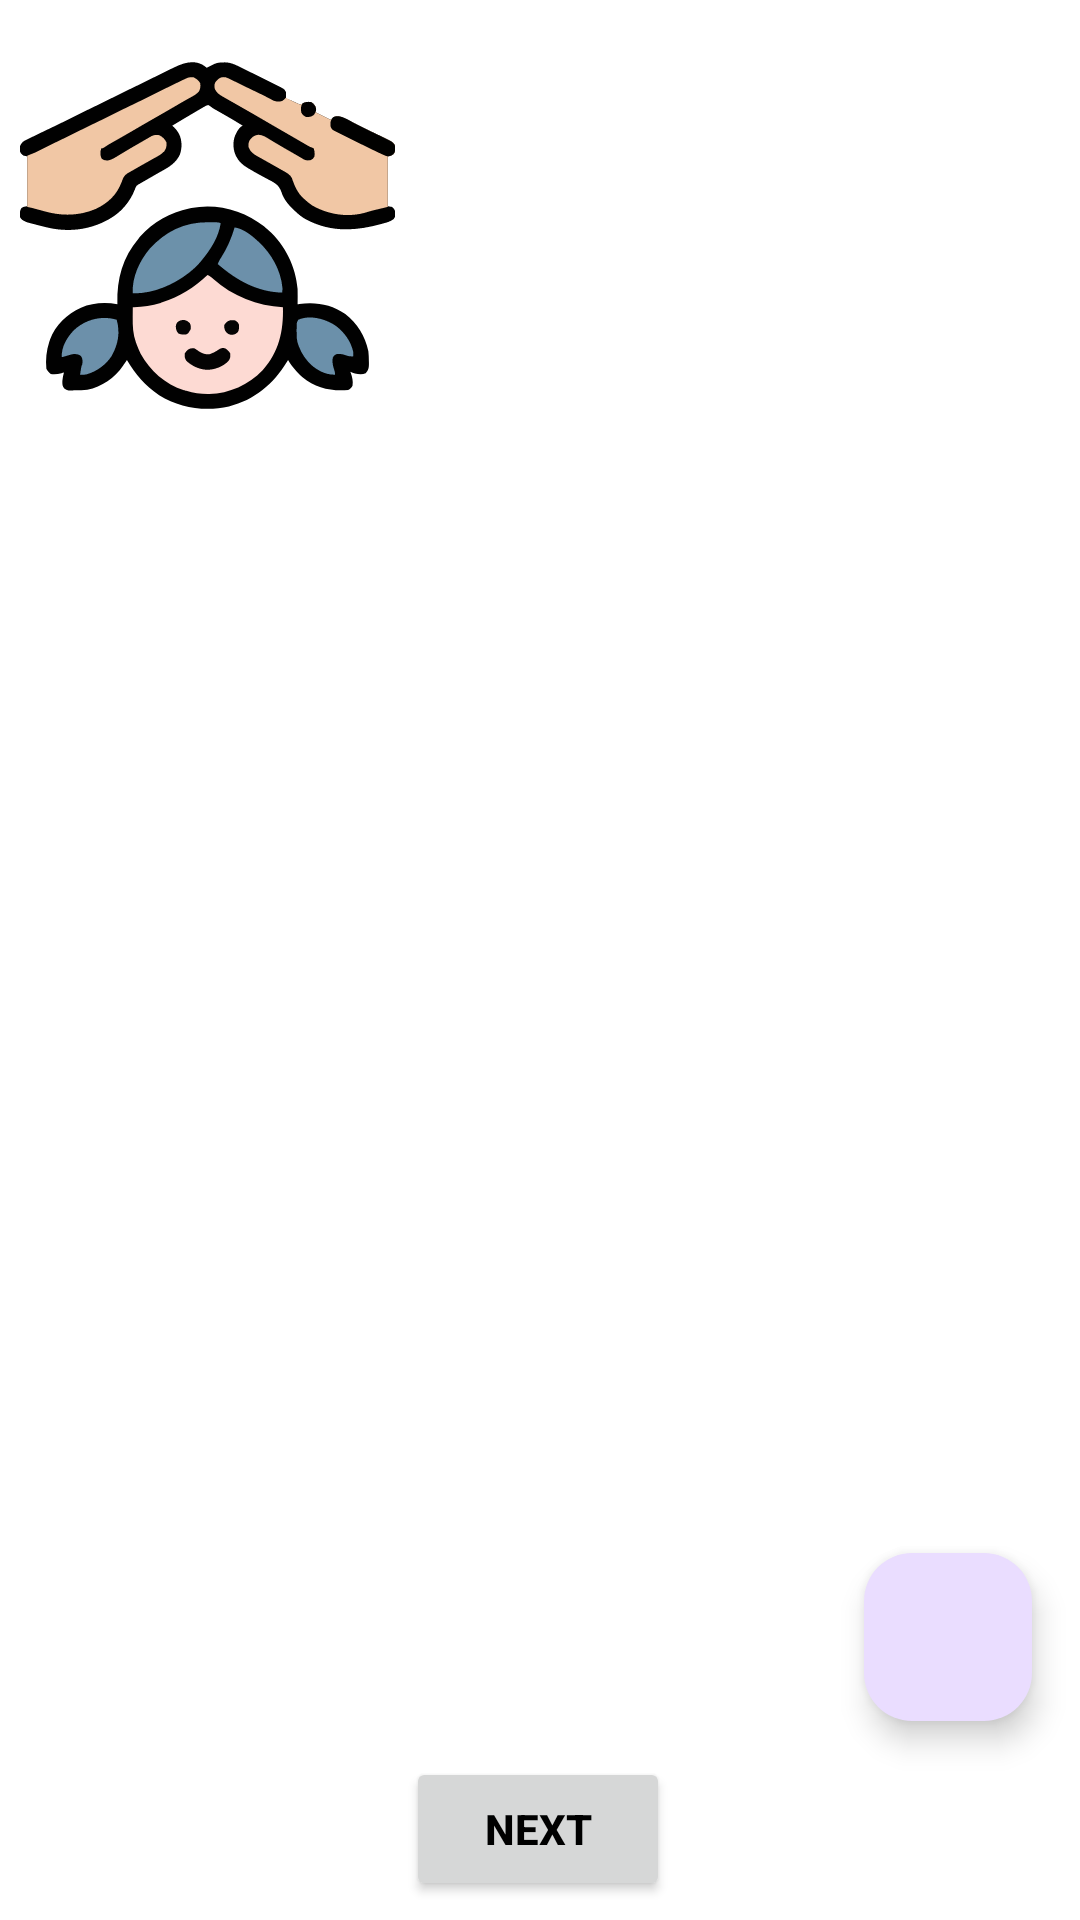

This screen was rendered from an Android layout file. Write that file and the resources it references.
<!-- AndroidManifest.xml: application theme Theme.GirlsSafety -->
<!-- res/layout/activity_add_numbers.xml -->
<?xml version="1.0" encoding="utf-8"?>
<androidx.constraintlayout.widget.ConstraintLayout xmlns:android="http://schemas.android.com/apk/res/android"
    xmlns:app="http://schemas.android.com/apk/res-auto"
    xmlns:tools="http://schemas.android.com/tools"
    android:layout_width="match_parent"
    android:layout_height="match_parent"
    android:background="@color/white"
    tools:context=".AddNumbersActivity">


    <TextView
        android:id="@+id/tv_instruction"
        android:layout_width="wrap_content"
        android:layout_height="wrap_content"
        android:layout_marginStart="56dp"
        android:layout_marginTop="176dp"
        android:text="Enter Emergency Contact Numbers"
        android:textColor="@color/white"
        android:textSize="20sp"
        app:layout_constraintStart_toStartOf="parent"
        app:layout_constraintTop_toTopOf="parent" />

    <LinearLayout
        android:id="@+id/number_container"
        android:layout_width="0dp"
        android:layout_height="wrap_content"
        android:layout_margin="16dp"
        android:layout_marginTop="68dp"
        android:orientation="vertical"
        app:layout_constraintEnd_toEndOf="parent"
        app:layout_constraintStart_toStartOf="parent"
        app:layout_constraintTop_toBottomOf="@id/tv_instruction">

    </LinearLayout>

    <com.google.android.material.floatingactionbutton.FloatingActionButton
        android:id="@+id/fab_add_number"
        android:layout_width="wrap_content"
        android:layout_height="wrap_content"
        android:layout_marginTop="20dp"
        android:layout_marginEnd="16dp"
        android:contentDescription="Add number"
        android:src="@drawable/ic_add"
        app:layout_constraintBottom_toBottomOf="parent"
        app:layout_constraintEnd_toEndOf="parent"
        app:layout_constraintRight_toRightOf="parent"
        app:layout_constraintTop_toBottomOf="@id/number_container"
        app:layout_constraintVertical_bias="0.808" />

    <androidx.appcompat.widget.AppCompatButton
        android:id="@+id/btn_next"
        android:layout_width="wrap_content"
        android:layout_height="wrap_content"
        android:layout_marginTop="12dp"
        android:text="Next"
        android:textColor="@color/black"
        android:textStyle="bold"
        app:layout_constraintEnd_toEndOf="parent"
        app:layout_constraintHorizontal_bias="0.498"
        app:layout_constraintStart_toStartOf="parent"
        app:layout_constraintTop_toBottomOf="@+id/fab_add_number" />

    <ImageView
        android:id="@+id/imageView6"
        android:layout_width="547dp"
        android:layout_height="210dp"
        android:layout_marginTop="4dp"
        android:layout_marginEnd="16dp"
        app:layout_constraintEnd_toEndOf="parent"
        app:layout_constraintTop_toTopOf="parent"
        app:srcCompat="@drawable/top_background" />

    <ImageView
        android:id="@+id/imageView7"
        android:layout_width="130dp"
        android:layout_height="125dp"
        android:layout_marginStart="4dp"
        android:layout_marginTop="16dp"
        app:layout_constraintStart_toStartOf="parent"
        app:layout_constraintTop_toTopOf="parent"
        app:srcCompat="@drawable/girlprotect" />


</androidx.constraintlayout.widget.ConstraintLayout>
<!-- resources referenced by this layout -->
<resources>
  <color name="black">#FF000000</color>
  <color name="white">#FFFFFFFF</color>
  <!-- drawable girlprotect: vector/xml drawable (drawable, 16130 chars, omitted) -->
  <style name="Theme.GirlsSafety" parent="Base.Theme.GirlsSafety" />
  <style name="Base.Theme.GirlsSafety" parent="Theme.Material3.DayNight.NoActionBar">
          
          
      </style>
</resources>
